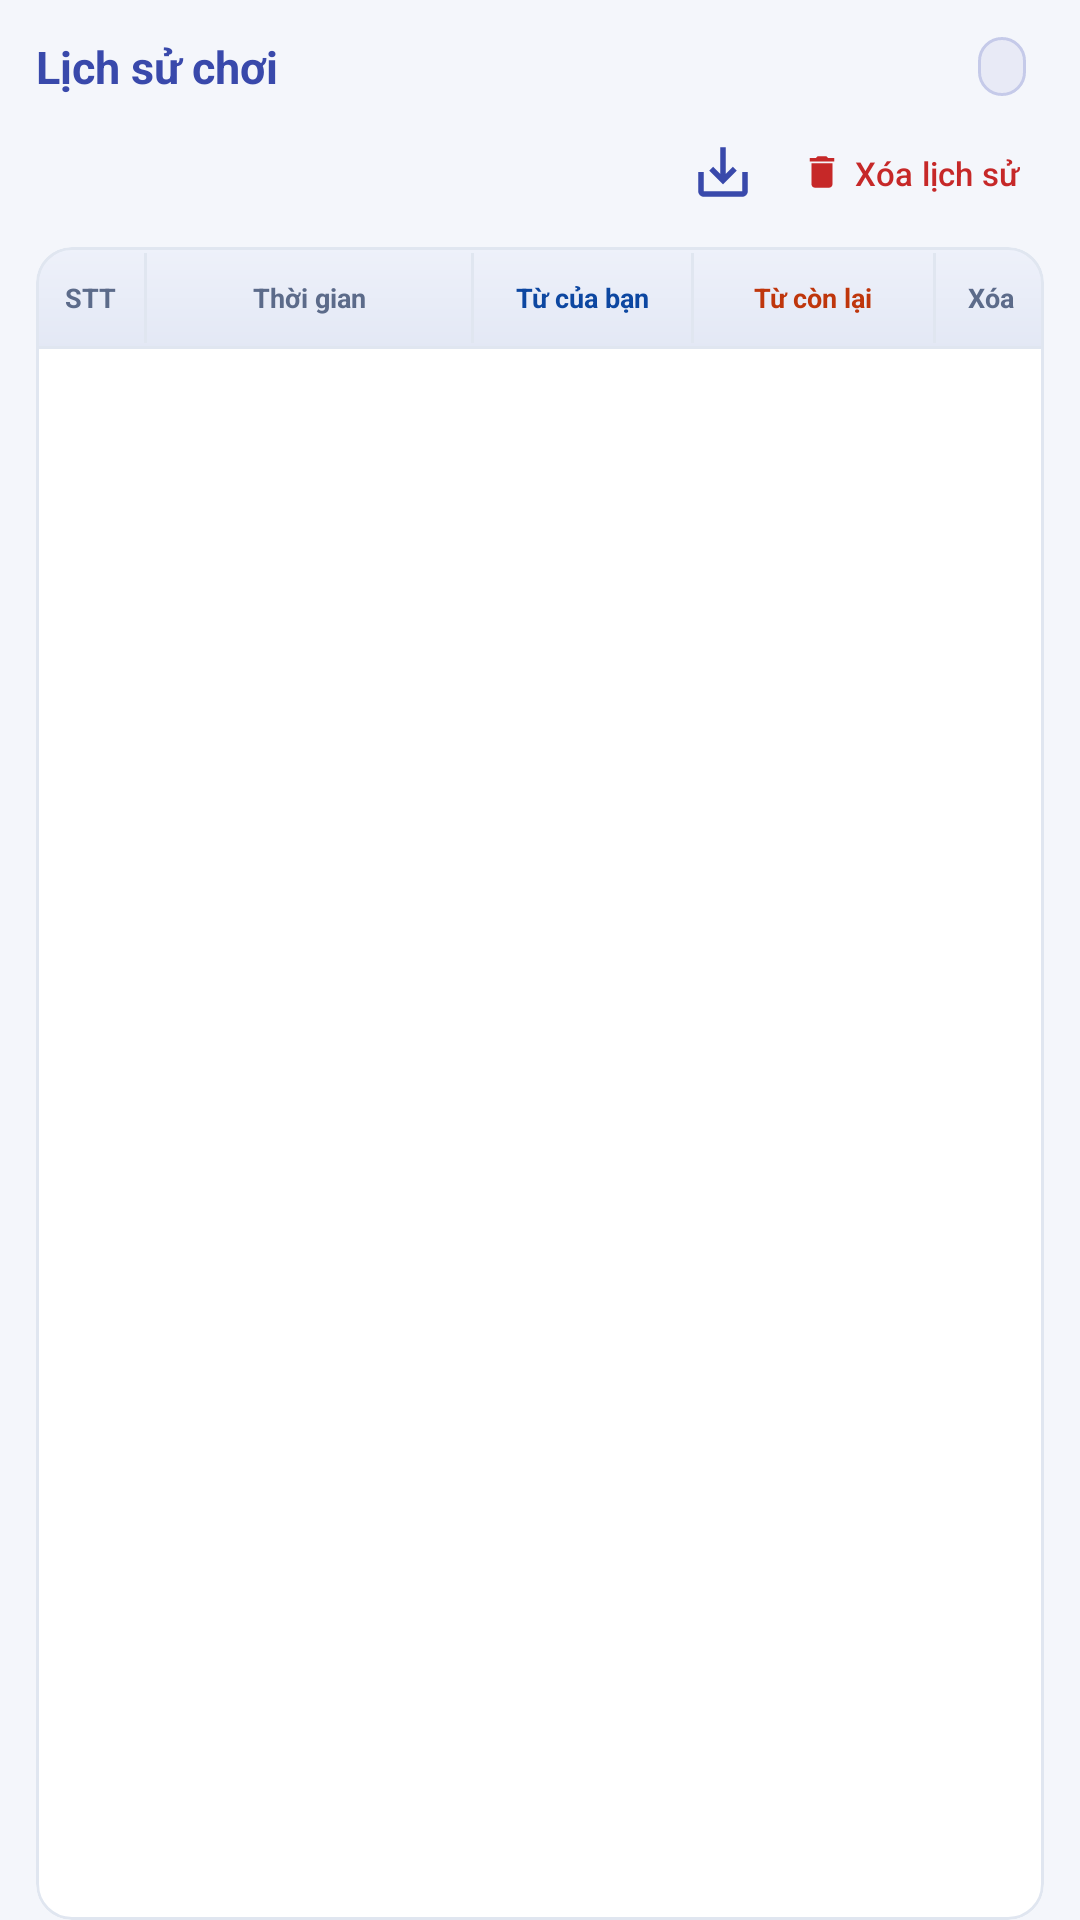

Write the Android layout XML for this screen, with the resource values it uses.
<!-- AndroidManifest.xml: application theme Theme.PhaoHN -->
<!-- res/layout/fragment_history.xml -->
<?xml version="1.0" encoding="utf-8"?>
<LinearLayout xmlns:android="http://schemas.android.com/apk/res/android"
    xmlns:app="http://schemas.android.com/apk/res-auto"
    android:layout_width="match_parent"
    android:layout_height="match_parent"
    android:background="@color/background"
    android:orientation="vertical"
    android:paddingHorizontal="12dp"
    android:paddingTop="12dp">

    <LinearLayout
        android:layout_width="match_parent"
        android:layout_height="wrap_content"
        android:gravity="center_vertical"
        android:orientation="horizontal">

        <LinearLayout
            android:layout_width="0dp"
            android:layout_height="wrap_content"
            android:layout_weight="1"
            android:orientation="vertical">

            <TextView
                android:layout_width="wrap_content"
                android:layout_height="wrap_content"
                android:text="@string/history_title"
                android:textColor="@color/primary"
                android:textSize="15sp"
                android:textStyle="bold" />
        </LinearLayout>

        <TextView
            android:id="@+id/historyStats"
            android:layout_width="wrap_content"
            android:layout_height="wrap_content"
            android:layout_marginEnd="6dp"
            android:background="@drawable/bg_stats_chip"
            android:paddingHorizontal="8dp"
            android:paddingVertical="3dp"
            android:textColor="@color/primary"
            android:textSize="10sp"
            android:textStyle="bold" />
    </LinearLayout>

    <LinearLayout
        android:layout_width="match_parent"
        android:layout_height="wrap_content"
        android:layout_marginTop="8dp"
        android:gravity="center_vertical|end"
        android:orientation="horizontal">

        <ImageButton
            android:id="@+id/btnExportHistory"
            android:layout_width="32dp"
            android:layout_height="32dp"
            android:background="?attr/selectableItemBackgroundBorderless"
            android:contentDescription="@string/export_excel"
            android:padding="5dp"
            android:scaleType="centerInside"
            android:src="@drawable/ic_export" />

        <com.google.android.material.button.MaterialButton
            android:id="@+id/btnClearHistory"
            style="@style/Widget.Material3.Button.TextButton"
            android:layout_width="wrap_content"
            android:layout_height="34dp"
            android:layout_marginStart="2dp"
            android:minWidth="0dp"
            android:paddingHorizontal="8dp"
            android:text="@string/history_clear"
            android:textColor="@color/error"
            android:textSize="11sp"
            app:icon="@drawable/ic_delete"
            app:iconPadding="4dp"
            app:iconSize="14dp"
            app:iconTint="@color/error"
            app:rippleColor="@color/error_bg" />
    </LinearLayout>

    <com.google.android.material.card.MaterialCardView
        android:layout_width="match_parent"
        android:layout_height="0dp"
        android:layout_marginTop="8dp"
        android:layout_weight="1"
        app:cardBackgroundColor="@color/surface"
        app:cardCornerRadius="12dp"
        app:cardElevation="0dp"
        app:strokeColor="@color/card_stroke"
        app:strokeWidth="1dp">

        <LinearLayout
            android:layout_width="match_parent"
            android:layout_height="match_parent"
            android:clipChildren="true"
            android:orientation="vertical">

            <LinearLayout
                android:layout_width="match_parent"
                android:layout_height="wrap_content"
                android:background="@drawable/bg_table_header_rounded"
                android:gravity="center_vertical"
                android:minHeight="34dp"
                android:orientation="horizontal"
                android:paddingVertical="2dp">

            <TextView
                android:layout_width="@dimen/table_stt_width"
                android:layout_height="match_parent"
                android:gravity="center"
                android:text="@string/table_stt"
                android:textColor="@color/text_secondary"
                android:textSize="@dimen/table_header_text"
                android:textStyle="bold" />

            <View
                android:layout_width="1dp"
                android:layout_height="match_parent"
                android:background="@color/table_divider" />

            <TextView
                android:layout_width="@dimen/table_time_width"
                android:layout_height="wrap_content"
                android:gravity="center"
                android:text="@string/table_time"
                android:textColor="@color/text_secondary"
                android:textSize="@dimen/table_header_text"
                android:textStyle="bold" />

            <View
                android:layout_width="1dp"
                android:layout_height="match_parent"
                android:background="@color/table_divider" />

            <TextView
                android:layout_width="0dp"
                android:layout_height="wrap_content"
                android:layout_weight="1"
                android:gravity="center"
                android:text="@string/table_my_word"
                android:textColor="@color/civilian"
                android:textSize="@dimen/table_header_text"
                android:textStyle="bold" />

            <View
                android:layout_width="1dp"
                android:layout_height="match_parent"
                android:background="@color/table_divider" />

            <TextView
                android:layout_width="0dp"
                android:layout_height="wrap_content"
                android:layout_weight="1.1"
                android:gravity="center"
                android:text="@string/table_other_word"
                android:textColor="@color/spy"
                android:textSize="@dimen/table_header_text"
                android:textStyle="bold" />

            <View
                android:layout_width="1dp"
                android:layout_height="match_parent"
                android:background="@color/table_divider" />

            <TextView
                android:layout_width="36dp"
                android:layout_height="wrap_content"
                android:gravity="center"
                android:text="@string/delete"
                android:textColor="@color/text_secondary"
                android:textSize="@dimen/table_header_text"
                android:textStyle="bold" />
        </LinearLayout>

        <FrameLayout
            android:layout_width="match_parent"
            android:layout_height="0dp"
            android:layout_weight="1">

            <androidx.recyclerview.widget.RecyclerView
                android:id="@+id/recyclerHistory"
                android:layout_width="match_parent"
                android:layout_height="match_parent"
                android:clipToPadding="false"
                android:scrollbars="vertical" />

            <LinearLayout
                android:id="@+id/historyEmpty"
                android:layout_width="match_parent"
                android:layout_height="match_parent"
                android:gravity="center"
                android:orientation="vertical"
                android:paddingHorizontal="24dp"
                android:visibility="gone">

                <ImageView
                    android:layout_width="48dp"
                    android:layout_height="48dp"
                    android:contentDescription="@null"
                    android:src="@drawable/ic_history_empty" />

                <TextView
                    android:layout_width="wrap_content"
                    android:layout_height="wrap_content"
                    android:layout_marginTop="10dp"
                    android:gravity="center"
                    android:lineSpacingExtra="4dp"
                    android:text="@string/history_empty"
                    android:textColor="@color/text_hint"
                    android:textSize="12sp" />
            </LinearLayout>
        </FrameLayout>
        </LinearLayout>
    </com.google.android.material.card.MaterialCardView>
</LinearLayout>
<!-- resources referenced by this layout -->
<resources>
  <color name="background">#F4F6FB</color>
  <color name="card_stroke">#E0E6F0</color>
  <color name="civilian">#0D47A1</color>
  <color name="error">#C62828</color>
  <color name="error_bg">#FFEBEE</color>
  <color name="primary">#3949AB</color>
  <color name="spy">#BF360C</color>
  <color name="surface">#FFFFFF</color>
  <color name="table_divider">#E0E6F0</color>
  <color name="text_hint">#9AA5BF</color>
  <color name="text_secondary">#5C6B8A</color>
  <dimen name="table_header_text">10sp</dimen>
  <dimen name="table_stt_width">36dp</dimen>
  <dimen name="table_time_width">108dp</dimen>
  <!-- drawable bg_stats_chip (drawable) -->
  <?xml version="1.0" encoding="utf-8"?>
  <shape xmlns:android="http://schemas.android.com/apk/res/android"
      android:shape="rectangle">
      <solid android:color="#E8EAF6" />
      <corners android:radius="8dp" />
      <stroke
          android:width="1dp"
          android:color="#C5CAE9" />
  </shape>
  <!-- drawable ic_delete (drawable) -->
  <?xml version="1.0" encoding="utf-8"?>
  <vector xmlns:android="http://schemas.android.com/apk/res/android"
      android:width="24dp"
      android:height="24dp"
      android:viewportWidth="24"
      android:viewportHeight="24">
      <path
          android:fillColor="#C62828"
          android:pathData="M6,19c0,1.1 0.9,2 2,2h8c1.1,0 2,-0.9 2,-2V7H6v12zM19,4h-3.5l-1,-1h-5l-1,1H5v2h14V4z" />
  </vector>
  <!-- drawable ic_export (drawable) -->
  <?xml version="1.0" encoding="utf-8"?>
  <vector xmlns:android="http://schemas.android.com/apk/res/android"
      android:width="24dp"
      android:height="24dp"
      android:viewportWidth="24"
      android:viewportHeight="24">
      <path
          android:fillColor="#3949AB"
          android:pathData="M19,12v7H5v-7H3v7c0,1.1 0.9,2 2,2h14c1.1,0 2,-0.9 2,-2v-7h-2zM13,12.67l2.59,-2.58L17,11.5l-5,5 -5,-5 1.41,-1.41L11,12.67V3h2v9.67z" />
  </vector>
  <!-- drawable ic_history_empty (drawable) -->
  <?xml version="1.0" encoding="utf-8"?>
  <vector xmlns:android="http://schemas.android.com/apk/res/android"
      android:width="48dp"
      android:height="48dp"
      android:viewportWidth="24"
      android:viewportHeight="24">
      <path
          android:fillColor="#B0BACC"
          android:pathData="M13,3c-4.97,0 -9,4.03 -9,9H1l3.89,3.89 0.07,0.14L9,12H6c0,-3.87 3.13,-7 7,-7s7,3.13 7,7 -3.13,7 -7,7c-1.93,0 -3.68,-0.79 -4.94,-2.06l-1.42,1.42C8.27,19.99 10.51,21 13,21c4.97,0 9,-4.03 9,-9s-4.03,-9 -9,-9zM12,8v5l4.28,2.54 0.72,-1.21 -3.5,-2.08V8H12z" />
  </vector>
  <string name="delete">Xóa</string>
  <string name="export_excel">Xuất Excel/CSV</string>
  <string name="history_clear">Xóa lịch sử</string>
  <string name="history_empty">Chưa có lịch sử.\nVào ván WePlay có từ khóa sẽ tự ghi lại.</string>
  <string name="history_title">Lịch sử chơi</string>
  <string name="table_my_word">Từ của bạn</string>
  <string name="table_other_word">Từ còn lại</string>
  <string name="table_stt">STT</string>
  <string name="table_time">Thời gian</string>
  <color name="primary_dark">#283593</color>
  <color name="accent">#FF8F00</color>
  <style name="Widget.PhaoHN.BottomNavigationView" parent="Widget.Material3.BottomNavigationView">
          <item name="itemActiveIndicatorStyle">@style/Widget.PhaoHN.BottomNav.Indicator</item>
          <item name="itemRippleColor">@color/nav_ripple</item>
          <item name="itemBackground">@android:color/transparent</item>
          <item name="itemHorizontalTranslationEnabled">false</item>
          <item name="android:background">@android:color/transparent</item>
      </style>
  <style name="Widget.PhaoHN.BottomNav.Indicator" parent="Widget.Material3.BottomNavigationView.ActiveIndicator">
          <item name="android:color">@android:color/transparent</item>
          <item name="android:width">0dp</item>
          <item name="android:height">0dp</item>
          <item name="marginHorizontal">0dp</item>
      </style>
  <color name="nav_ripple">#221565C0</color>
</resources>
